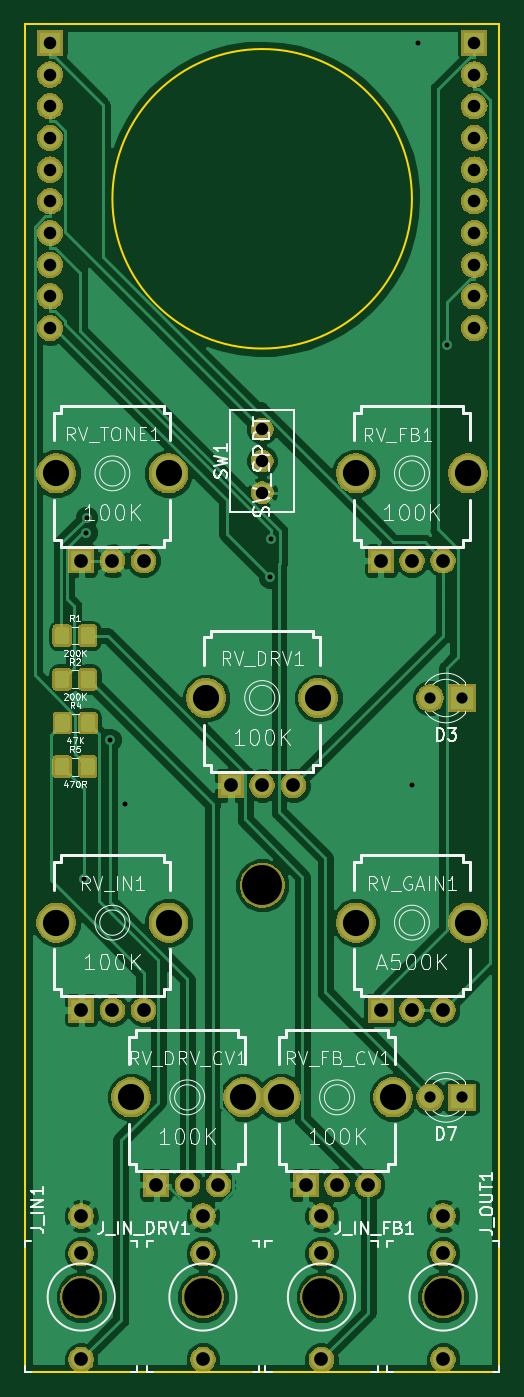
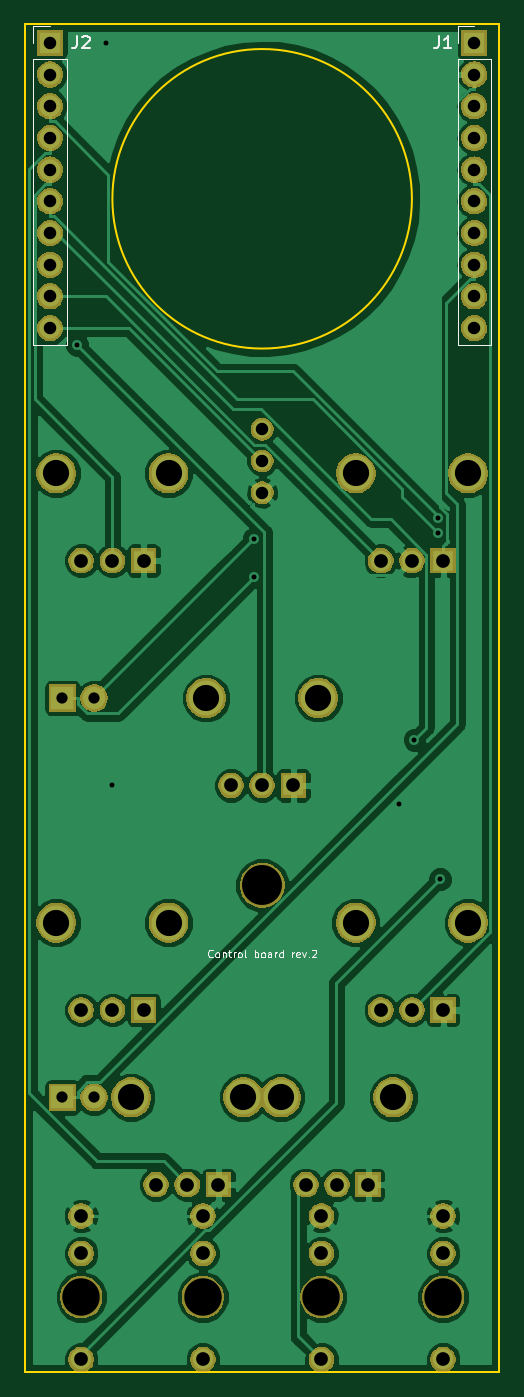
Circuit board: 11 layer files. Board 38.0 x 108.0 mm.
- bottom_copper: Corona_controlBoard-B.Cu.gbl (73245 bytes)
- bottom_mask: Corona_controlBoard-B.Mask.gbs (66876 bytes)
- paste: Corona_controlBoard-B.Paste.gbp (2299 bytes)
- bottom_silk: Corona_controlBoard-B.SilkS.gbo (6306 bytes)
- outline: Corona_controlBoard-Edge.Cuts.gm1 (703 bytes)
- top_copper: Corona_controlBoard-F.Cu.gtl (89652 bytes)
- top_mask: Corona_controlBoard-F.Mask.gts (74188 bytes)
- paste: Corona_controlBoard-F.Paste.gtp (15677 bytes)
- top_silk: Corona_controlBoard-F.SilkS.gto (42743 bytes)
- drill: Corona_controlBoard-NPTH.drl (132 bytes)
- drill: Corona_controlBoard-PTH.drl (1422 bytes)

=== bottom_copper: Corona_controlBoard-B.Cu.gbl (73245 bytes, source omitted) ===
=== bottom_mask: Corona_controlBoard-B.Mask.gbs (66876 bytes, source omitted) ===
=== paste: Corona_controlBoard-B.Paste.gbp ===
G04 #@! TF.GenerationSoftware,KiCad,Pcbnew,(5.0.2)-1*
G04 #@! TF.CreationDate,2019-04-04T13:53:56+02:00*
G04 #@! TF.ProjectId,Corona_controlBoard,436f726f-6e61-45f6-936f-6e74726f6c42,1*
G04 #@! TF.SameCoordinates,Original*
G04 #@! TF.FileFunction,Paste,Bot*
G04 #@! TF.FilePolarity,Positive*
%FSLAX46Y46*%
G04 Gerber Fmt 4.6, Leading zero omitted, Abs format (unit mm)*
G04 Created by KiCad (PCBNEW (5.0.2)-1) date 04/04/2019 13:53:56*
%MOMM*%
%LPD*%
G01*
G04 APERTURE LIST*
%ADD10C,1.648460*%
%ADD11R,1.648460X1.648460*%
%ADD12C,2.794000*%
%ADD13C,1.422400*%
G04 APERTURE END LIST*
D10*
G04 #@! TO.C,J_IN1*
X4500000Y-95500140D03*
X4500000Y-98502420D03*
X4500000Y-106998720D03*
G04 #@! TD*
G04 #@! TO.C,J_OUT1*
X33500000Y-106998720D03*
X33500000Y-98502420D03*
X33500000Y-95500140D03*
G04 #@! TD*
D11*
G04 #@! TO.C,RV_FB1*
X28500640Y-42997700D03*
D10*
X31000000Y-42997700D03*
X33499360Y-42997700D03*
D12*
X26501660Y-36000000D03*
X35498340Y-36000000D03*
G04 #@! TD*
D13*
G04 #@! TO.C,SW1*
X19000000Y-37540000D03*
X19000000Y-32460000D03*
X19000000Y-35000000D03*
G04 #@! TD*
D12*
G04 #@! TO.C,RV_GAIN1*
X35498340Y-72000000D03*
X26501660Y-72000000D03*
D10*
X33499360Y-78997700D03*
X31000000Y-78997700D03*
D11*
X28500640Y-78997700D03*
G04 #@! TD*
D10*
G04 #@! TO.C,J_IN_DRV1*
X14250000Y-106998720D03*
X14250000Y-98502420D03*
X14250000Y-95500140D03*
G04 #@! TD*
G04 #@! TO.C,J_IN_FB1*
X23750000Y-95500140D03*
X23750000Y-98502420D03*
X23750000Y-106998720D03*
G04 #@! TD*
D11*
G04 #@! TO.C,RV_DRV1*
X16500640Y-60997700D03*
D10*
X19000000Y-60997700D03*
X21499360Y-60997700D03*
D12*
X14501660Y-54000000D03*
X23498340Y-54000000D03*
G04 #@! TD*
G04 #@! TO.C,RV_DRV_CV1*
X17498340Y-86000000D03*
X8501660Y-86000000D03*
D10*
X15499360Y-92997700D03*
X13000000Y-92997700D03*
D11*
X10500640Y-92997700D03*
G04 #@! TD*
D12*
G04 #@! TO.C,RV_FB_CV1*
X29498340Y-86000000D03*
X20501660Y-86000000D03*
D10*
X27499360Y-92997700D03*
X25000000Y-92997700D03*
D11*
X22500640Y-92997700D03*
G04 #@! TD*
D12*
G04 #@! TO.C,RV_IN1*
X11498340Y-72000000D03*
X2501660Y-72000000D03*
D10*
X9499360Y-78997700D03*
X7000000Y-78997700D03*
D11*
X4500640Y-78997700D03*
G04 #@! TD*
G04 #@! TO.C,RV_TONE1*
X4500640Y-42997700D03*
D10*
X7000000Y-42997700D03*
X9499360Y-42997700D03*
D12*
X2501660Y-36000000D03*
X11498340Y-36000000D03*
G04 #@! TD*
M02*

=== bottom_silk: Corona_controlBoard-B.SilkS.gbo ===
G04 #@! TF.GenerationSoftware,KiCad,Pcbnew,(5.0.2)-1*
G04 #@! TF.CreationDate,2019-04-04T13:53:56+02:00*
G04 #@! TF.ProjectId,Corona_controlBoard,436f726f-6e61-45f6-936f-6e74726f6c42,1*
G04 #@! TF.SameCoordinates,Original*
G04 #@! TF.FileFunction,Legend,Bot*
G04 #@! TF.FilePolarity,Positive*
%FSLAX46Y46*%
G04 Gerber Fmt 4.6, Leading zero omitted, Abs format (unit mm)*
G04 Created by KiCad (PCBNEW (5.0.2)-1) date 04/04/2019 13:53:56*
%MOMM*%
%LPD*%
G01*
G04 APERTURE LIST*
%ADD10C,0.100000*%
%ADD11C,0.120000*%
%ADD12C,0.150000*%
G04 APERTURE END LIST*
D10*
X22971428Y-74714285D02*
X23000000Y-74742857D01*
X23085714Y-74771428D01*
X23142857Y-74771428D01*
X23228571Y-74742857D01*
X23285714Y-74685714D01*
X23314285Y-74628571D01*
X23342857Y-74514285D01*
X23342857Y-74428571D01*
X23314285Y-74314285D01*
X23285714Y-74257142D01*
X23228571Y-74200000D01*
X23142857Y-74171428D01*
X23085714Y-74171428D01*
X23000000Y-74200000D01*
X22971428Y-74228571D01*
X22628571Y-74771428D02*
X22685714Y-74742857D01*
X22714285Y-74714285D01*
X22742857Y-74657142D01*
X22742857Y-74485714D01*
X22714285Y-74428571D01*
X22685714Y-74400000D01*
X22628571Y-74371428D01*
X22542857Y-74371428D01*
X22485714Y-74400000D01*
X22457142Y-74428571D01*
X22428571Y-74485714D01*
X22428571Y-74657142D01*
X22457142Y-74714285D01*
X22485714Y-74742857D01*
X22542857Y-74771428D01*
X22628571Y-74771428D01*
X22171428Y-74371428D02*
X22171428Y-74771428D01*
X22171428Y-74428571D02*
X22142857Y-74400000D01*
X22085714Y-74371428D01*
X22000000Y-74371428D01*
X21942857Y-74400000D01*
X21914285Y-74457142D01*
X21914285Y-74771428D01*
X21714285Y-74371428D02*
X21485714Y-74371428D01*
X21628571Y-74171428D02*
X21628571Y-74685714D01*
X21600000Y-74742857D01*
X21542857Y-74771428D01*
X21485714Y-74771428D01*
X21285714Y-74771428D02*
X21285714Y-74371428D01*
X21285714Y-74485714D02*
X21257142Y-74428571D01*
X21228571Y-74400000D01*
X21171428Y-74371428D01*
X21114285Y-74371428D01*
X20828571Y-74771428D02*
X20885714Y-74742857D01*
X20914285Y-74714285D01*
X20942857Y-74657142D01*
X20942857Y-74485714D01*
X20914285Y-74428571D01*
X20885714Y-74400000D01*
X20828571Y-74371428D01*
X20742857Y-74371428D01*
X20685714Y-74400000D01*
X20657142Y-74428571D01*
X20628571Y-74485714D01*
X20628571Y-74657142D01*
X20657142Y-74714285D01*
X20685714Y-74742857D01*
X20742857Y-74771428D01*
X20828571Y-74771428D01*
X20285714Y-74771428D02*
X20342857Y-74742857D01*
X20371428Y-74685714D01*
X20371428Y-74171428D01*
X19600000Y-74771428D02*
X19600000Y-74171428D01*
X19600000Y-74400000D02*
X19542857Y-74371428D01*
X19428571Y-74371428D01*
X19371428Y-74400000D01*
X19342857Y-74428571D01*
X19314285Y-74485714D01*
X19314285Y-74657142D01*
X19342857Y-74714285D01*
X19371428Y-74742857D01*
X19428571Y-74771428D01*
X19542857Y-74771428D01*
X19600000Y-74742857D01*
X18971428Y-74771428D02*
X19028571Y-74742857D01*
X19057142Y-74714285D01*
X19085714Y-74657142D01*
X19085714Y-74485714D01*
X19057142Y-74428571D01*
X19028571Y-74400000D01*
X18971428Y-74371428D01*
X18885714Y-74371428D01*
X18828571Y-74400000D01*
X18800000Y-74428571D01*
X18771428Y-74485714D01*
X18771428Y-74657142D01*
X18800000Y-74714285D01*
X18828571Y-74742857D01*
X18885714Y-74771428D01*
X18971428Y-74771428D01*
X18257142Y-74771428D02*
X18257142Y-74457142D01*
X18285714Y-74400000D01*
X18342857Y-74371428D01*
X18457142Y-74371428D01*
X18514285Y-74400000D01*
X18257142Y-74742857D02*
X18314285Y-74771428D01*
X18457142Y-74771428D01*
X18514285Y-74742857D01*
X18542857Y-74685714D01*
X18542857Y-74628571D01*
X18514285Y-74571428D01*
X18457142Y-74542857D01*
X18314285Y-74542857D01*
X18257142Y-74514285D01*
X17971428Y-74771428D02*
X17971428Y-74371428D01*
X17971428Y-74485714D02*
X17942857Y-74428571D01*
X17914285Y-74400000D01*
X17857142Y-74371428D01*
X17800000Y-74371428D01*
X17342857Y-74771428D02*
X17342857Y-74171428D01*
X17342857Y-74742857D02*
X17400000Y-74771428D01*
X17514285Y-74771428D01*
X17571428Y-74742857D01*
X17600000Y-74714285D01*
X17628571Y-74657142D01*
X17628571Y-74485714D01*
X17600000Y-74428571D01*
X17571428Y-74400000D01*
X17514285Y-74371428D01*
X17400000Y-74371428D01*
X17342857Y-74400000D01*
X16600000Y-74771428D02*
X16600000Y-74371428D01*
X16600000Y-74485714D02*
X16571428Y-74428571D01*
X16542857Y-74400000D01*
X16485714Y-74371428D01*
X16428571Y-74371428D01*
X16000000Y-74742857D02*
X16057142Y-74771428D01*
X16171428Y-74771428D01*
X16228571Y-74742857D01*
X16257142Y-74685714D01*
X16257142Y-74457142D01*
X16228571Y-74400000D01*
X16171428Y-74371428D01*
X16057142Y-74371428D01*
X16000000Y-74400000D01*
X15971428Y-74457142D01*
X15971428Y-74514285D01*
X16257142Y-74571428D01*
X15771428Y-74371428D02*
X15628571Y-74771428D01*
X15485714Y-74371428D01*
X15257142Y-74714285D02*
X15228571Y-74742857D01*
X15257142Y-74771428D01*
X15285714Y-74742857D01*
X15257142Y-74714285D01*
X15257142Y-74771428D01*
X15000000Y-74228571D02*
X14971428Y-74200000D01*
X14914285Y-74171428D01*
X14771428Y-74171428D01*
X14714285Y-74200000D01*
X14685714Y-74228571D01*
X14657142Y-74285714D01*
X14657142Y-74342857D01*
X14685714Y-74428571D01*
X15028571Y-74771428D01*
X14657142Y-74771428D01*
D11*
G04 #@! TO.C,J1*
X3330000Y-25690000D02*
X670000Y-25690000D01*
X3330000Y-2770000D02*
X3330000Y-25690000D01*
X670000Y-2770000D02*
X670000Y-25690000D01*
X3330000Y-2770000D02*
X670000Y-2770000D01*
X3330000Y-1500000D02*
X3330000Y-170000D01*
X3330000Y-170000D02*
X2000000Y-170000D01*
G04 #@! TO.C,J2*
X37330000Y-25690000D02*
X34670000Y-25690000D01*
X37330000Y-2770000D02*
X37330000Y-25690000D01*
X34670000Y-2770000D02*
X34670000Y-25690000D01*
X37330000Y-2770000D02*
X34670000Y-2770000D01*
X37330000Y-1500000D02*
X37330000Y-170000D01*
X37330000Y-170000D02*
X36000000Y-170000D01*
G04 #@! TO.C,J1*
D12*
X4833333Y-952380D02*
X4833333Y-1666666D01*
X4880952Y-1809523D01*
X4976190Y-1904761D01*
X5119047Y-1952380D01*
X5214285Y-1952380D01*
X3833333Y-1952380D02*
X4404761Y-1952380D01*
X4119047Y-1952380D02*
X4119047Y-952380D01*
X4214285Y-1095238D01*
X4309523Y-1190476D01*
X4404761Y-1238095D01*
G04 #@! TO.C,J2*
X33833333Y-952380D02*
X33833333Y-1666666D01*
X33880952Y-1809523D01*
X33976190Y-1904761D01*
X34119047Y-1952380D01*
X34214285Y-1952380D01*
X33404761Y-1047619D02*
X33357142Y-1000000D01*
X33261904Y-952380D01*
X33023809Y-952380D01*
X32928571Y-1000000D01*
X32880952Y-1047619D01*
X32833333Y-1142857D01*
X32833333Y-1238095D01*
X32880952Y-1380952D01*
X33452380Y-1952380D01*
X32833333Y-1952380D01*
G04 #@! TD*
M02*

=== outline: Corona_controlBoard-Edge.Cuts.gm1 ===
G04 #@! TF.GenerationSoftware,KiCad,Pcbnew,(5.0.2)-1*
G04 #@! TF.CreationDate,2019-04-04T13:53:56+02:00*
G04 #@! TF.ProjectId,Corona_controlBoard,436f726f-6e61-45f6-936f-6e74726f6c42,1*
G04 #@! TF.SameCoordinates,Original*
G04 #@! TF.FileFunction,Profile,NP*
%FSLAX46Y46*%
G04 Gerber Fmt 4.6, Leading zero omitted, Abs format (unit mm)*
G04 Created by KiCad (PCBNEW (5.0.2)-1) date 04/04/2019 13:53:56*
%MOMM*%
%LPD*%
G01*
G04 APERTURE LIST*
%ADD10C,0.200000*%
G04 APERTURE END LIST*
D10*
X31000000Y-14000000D02*
G75*
G03X31000000Y-14000000I-12000000J0D01*
G01*
X0Y-108000000D02*
X0Y0D01*
X38000000Y0D02*
X38000000Y-108000000D01*
X38000000Y0D02*
X0Y0D01*
X0Y-108000000D02*
X38000000Y-108000000D01*
M02*

=== top_copper: Corona_controlBoard-F.Cu.gtl (89652 bytes, source omitted) ===
=== top_mask: Corona_controlBoard-F.Mask.gts (74188 bytes, source omitted) ===
=== paste: Corona_controlBoard-F.Paste.gtp (15677 bytes, source omitted) ===
=== top_silk: Corona_controlBoard-F.SilkS.gto (42743 bytes, source omitted) ===
=== drill: Corona_controlBoard-NPTH.drl ===
M48
INCH,TZ
T1C0.1181
T2C0.1260
%
G90
G05
T1
X1.3189Y-4.0157
X0.935Y-4.0157
X0.561Y-4.0157
X0.1772Y-4.0157
T2
X0.748Y-2.7165
T0
M30

=== drill: Corona_controlBoard-PTH.drl ===
M48
INCH,TZ
T1C0.0157
T2C0.0354
T3C0.0393
T4C0.0394
T5C0.0433
T6C0.0826
%
G90
G05
T1
X0.1871Y-2.6978
X0.1926Y-1.6043
X0.194Y-1.5567
X0.2675Y-2.2576
X0.315Y-2.4606
X0.7726Y-1.7456
X0.7745Y-1.6237
X1.2205Y-2.4016
X1.2402Y-0.0591
X1.3315Y-1.0125
T2
X1.278Y-3.3858
X1.378Y-3.3858
X1.278Y-2.126
X1.378Y-2.126
T3
X0.748Y-1.278
X0.748Y-1.378
X0.748Y-1.478
T4
X1.4173Y-0.0591
X1.4173Y-0.1591
X1.4173Y-0.2591
X1.4173Y-0.3591
X1.4173Y-0.4591
X1.4173Y-0.5591
X1.4173Y-0.6591
X1.4173Y-0.7591
X1.4173Y-0.8591
X1.4173Y-0.9591
X0.0787Y-0.0591
X0.0787Y-0.1591
X0.0787Y-0.2591
X0.0787Y-0.3591
X0.0787Y-0.4591
X0.0787Y-0.5591
X0.0787Y-0.6591
X0.0787Y-0.7591
X0.0787Y-0.8591
X0.0787Y-0.9591
T5
X0.4134Y-3.6613
X0.5118Y-3.6613
X0.6102Y-3.6613
X0.561Y-3.7598
X0.561Y-3.878
X0.561Y-4.2125
X0.1772Y-3.7598
X0.1772Y-3.878
X0.1772Y-4.2125
X0.6496Y-2.4015
X0.748Y-2.4015
X0.8464Y-2.4015
X1.1221Y-1.6928
X1.2205Y-1.6928
X1.3189Y-1.6928
X1.1221Y-3.1101
X1.2205Y-3.1101
X1.3189Y-3.1101
X0.1772Y-1.6928
X0.2756Y-1.6928
X0.374Y-1.6928
X0.1772Y-3.1101
X0.2756Y-3.1101
X0.374Y-3.1101
X0.8859Y-3.6613
X0.9843Y-3.6613
X1.0827Y-3.6613
X1.3189Y-3.7598
X1.3189Y-3.878
X1.3189Y-4.2125
X0.935Y-3.7598
X0.935Y-3.878
X0.935Y-4.2125
T6
X0.3347Y-3.3858
X0.6889Y-3.3858
X0.5709Y-2.126
X0.9251Y-2.126
X1.0434Y-1.4173
X1.3976Y-1.4173
X1.0434Y-2.8346
X1.3976Y-2.8346
X0.0985Y-1.4173
X0.4527Y-1.4173
X0.0985Y-2.8346
X0.4527Y-2.8346
X0.8072Y-3.3858
X1.1614Y-3.3858
T0
M30
